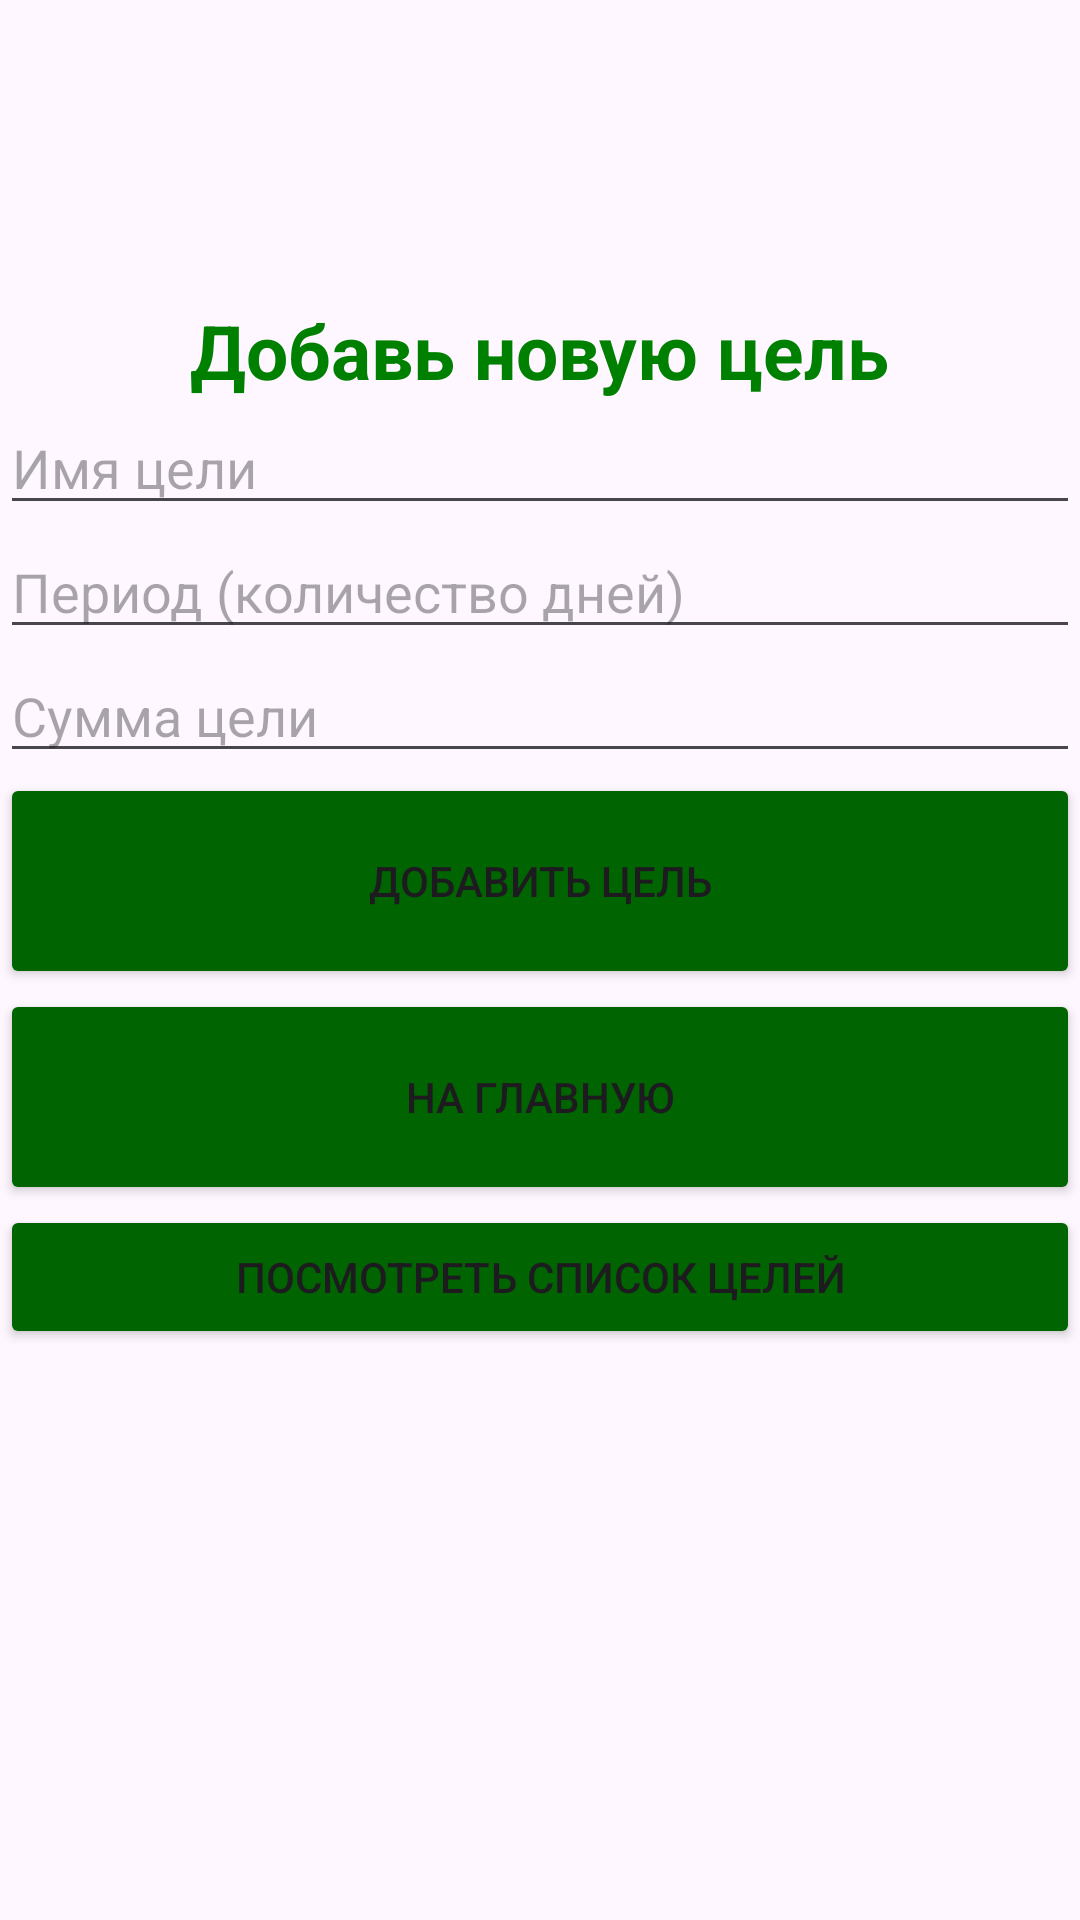

Reconstruct the res/layout file that produces this screen, plus the resources it refers to.
<!-- AndroidManifest.xml: application theme Theme.PDYF -->
<!-- res/layout/activity_goal.xml -->
<?xml version="1.0" encoding="utf-8"?>
<LinearLayout xmlns:android="http://schemas.android.com/apk/res/android"
    xmlns:app="http://schemas.android.com/apk/res-auto"
    xmlns:tools="http://schemas.android.com/tools"
    android:id="@+id/main"
    android:layout_width="match_parent"
    android:layout_height="match_parent"
    android:orientation="vertical"

    tools:context=".Goals.ActivityGoal">

    <TextView
        android:layout_width="wrap_content"
        android:layout_height="wrap_content"
        android:layout_gravity="center"
        android:layout_marginTop="100dp"
        android:text="Добавь новую цель"
        android:textColor="#008000"
        android:textSize="25sp"
        android:textStyle="bold" />

    <EditText
        android:id="@+id/goal"
        android:layout_width="match_parent"
        android:layout_height="wrap_content"
        android:ems="10"
        android:inputType="text"
        android:hint="Имя цели"
        android:textColor="#008000"
        />


    <EditText
        android:id="@+id/period"
        android:layout_width="match_parent"
        android:layout_height="wrap_content"
        android:ems="10"
        android:inputType="text"
        android:hint="Период (количество дней)"
        android:textColor="#008000"
        />
    <EditText
        android:id="@+id/sum"
        android:layout_width="match_parent"
        android:layout_height="wrap_content"
        android:ems="10"
        android:inputType="text"
        android:hint="Сумма цели"
        android:textColor="#008000"
        />
    <Button
        android:id="@+id/add_goal_button"
        android:layout_width="match_parent"
        android:layout_height="72dp"
        android:onClick="addGoal"
        android:text="Добавить цель"
        tools:layout_editor_absoluteX="166dp"
        tools:layout_editor_absoluteY="348dp"
        android:layout_gravity="center"
        android:backgroundTint="#006400"


        />

    <Button
        android:id="@+id/button5"
        android:layout_width="match_parent"
        android:layout_height="72dp"
        android:onClick="toMain"
        android:text="На главную"
        tools:layout_editor_absoluteX="166dp"
        tools:layout_editor_absoluteY="348dp"
        android:layout_gravity="center"
        android:backgroundTint="#006400"


        />

    <Button
        android:id="@+id/to_goals"
        android:layout_width="match_parent"
        android:layout_height="wrap_content"
        android:text="Посмотреть список целей"
        android:onClick="toGoals"
        android:layout_gravity="center"
        android:backgroundTint="#006400"
        />

</LinearLayout>
<!-- resources referenced by this layout -->
<resources>
  <style name="Theme.PDYF" parent="Base.Theme.PDYF" />
  <style name="Base.Theme.PDYF" parent="Theme.Material3.DayNight.NoActionBar">
          
          
      </style>
</resources>
